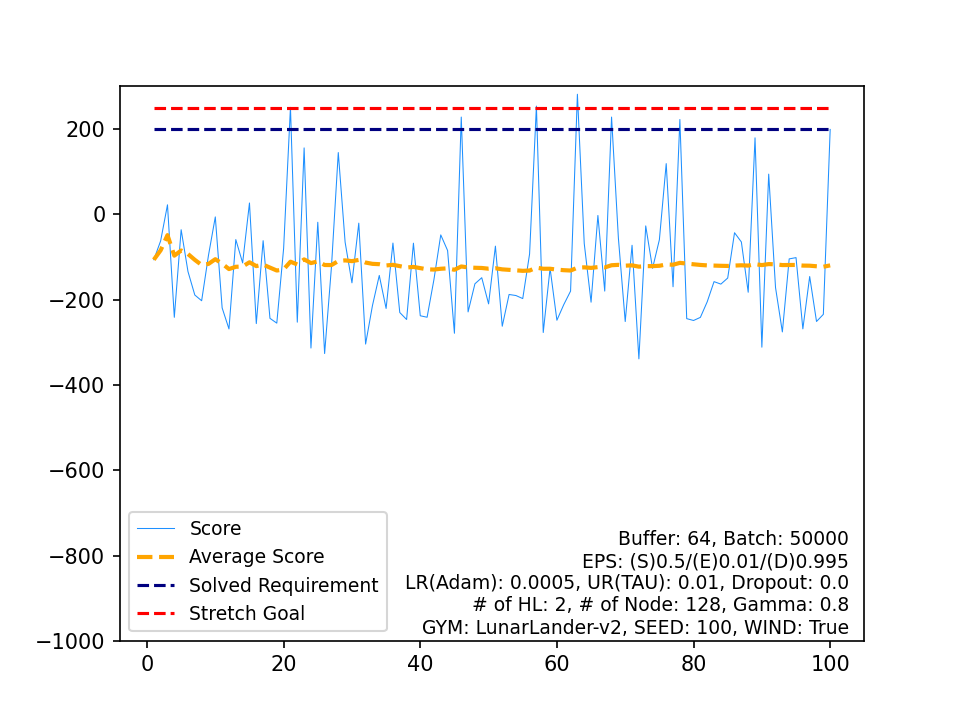

The file beside this chart, header and first rows:
, Score, Average Score, Timestamp, Solved Requirement, Stretch Goal
0, -106.4, -106.4, 524, 200, 250
1, -62.2, -84.3, 292, 200, 250
2, 22.34, -48.75, 196, 200, 250
3, -241.5, -96.93, 211, 200, 250
4, -36.07, -84.76, 261, 200, 250
5, -134.2, -92.99, 190, 200, 250
6, -189.2, -106.7, 228, 200, 250
7, -202.6, -118.7, 533, 200, 250
8, -96.17, -116.2, 414, 200, 250
9, -6.034, -105.2, 198, 200, 250
10, -219.3, -115.6, 443, 200, 250
11, -268.7, -128.3, 349, 200, 250
12, -59.17, -123, 310, 200, 250
13, -113.8, -122.4, 102, 200, 250
14, 26.64, -112.4, 999, 200, 250
15, -256.2, -121.4, 331, 200, 250
16, -61.78, -117.9, 357, 200, 250
17, -243.9, -124.9, 444, 200, 250
18, -255.1, -131.8, 430, 200, 250
19, -79.84, -129.2, 432, 200, 250
20, 250.9, -111.1, 461, 200, 250
21, -252.9, -117.5, 250, 200, 250
22, 155.8, -105.6, 512, 200, 250
23, -313.5, -114.3, 758, 200, 250
24, -18.56, -110.5, 186, 200, 250
25, -326.4, -118.8, 601, 200, 250
26, -123.4, -118.9, 531, 200, 250
27, 144.9, -109.5, 671, 200, 250
28, -65.22, -108, 480, 200, 250
29, -160.6, -109.7, 656, 200, 250
30, -20.66, -106.9, 999, 200, 250
31, -304.2, -113, 834, 200, 250
32, -214.1, -116.1, 218, 200, 250
33, -143.3, -116.9, 671, 200, 250
34, -220.7, -119.9, 935, 200, 250
35, -67.34, -118.4, 203, 200, 250
36, -230.2, -121.4, 305, 200, 250
37, -246.6, -124.7, 505, 200, 250
38, -67.63, -123.3, 199, 200, 250
39, -237.8, -126.1, 351, 200, 250
40, -241.3, -128.9, 523, 200, 250
41, -153.1, -129.5, 834, 200, 250
42, -48.23, -127.6, 230, 200, 250
43, -84.82, -126.6, 420, 200, 250
44, -278.9, -130, 326, 200, 250
45, 228.1, -122.2, 438, 200, 250
46, -228.8, -124.5, 647, 200, 250
47, -162.9, -125.3, 611, 200, 250
48, -148.6, -125.8, 480, 200, 250
49, -210, -127.5, 286, 200, 250
50, -74.58, -126.4, 361, 200, 250
51, -262.4, -129, 675, 200, 250
52, -187.9, -130.2, 194, 200, 250
53, -190.4, -131.3, 280, 200, 250
54, -197.5, -132.5, 593, 200, 250
55, -93, -131.8, 242, 200, 250
56, 253.8, -125, 874, 200, 250
57, -277.1, -127.6, 905, 200, 250
58, -126.4, -127.6, 804, 200, 250
59, -248.3, -129.6, 497, 200, 250
... 40 more rows
